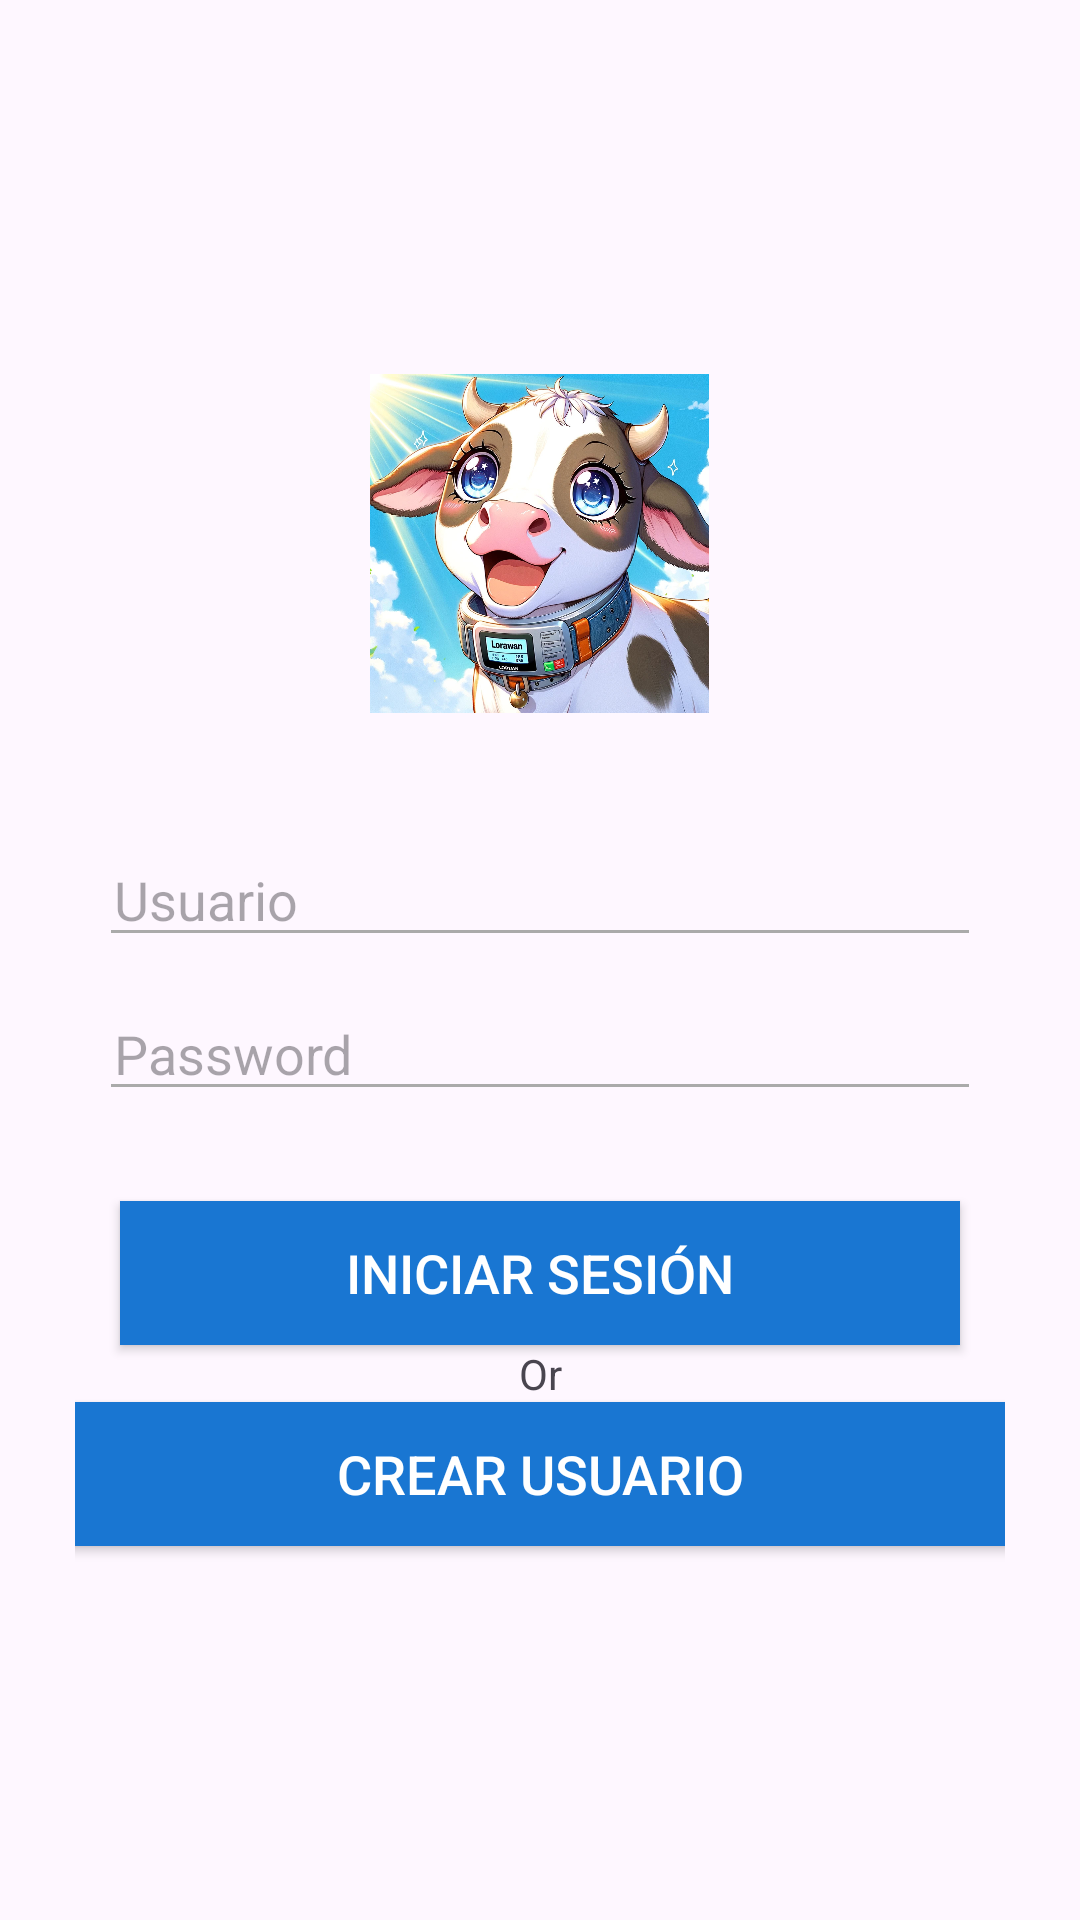

Layout XML and referenced resources for this Android screen:
<!-- AndroidManifest.xml: application theme Theme.PruebaSQL -->
<!-- res/layout/activity_login.xml -->
<?xml version="1.0" encoding="utf-8"?>
<androidx.constraintlayout.widget.ConstraintLayout xmlns:android="http://schemas.android.com/apk/res/android"
    xmlns:app="http://schemas.android.com/apk/res-auto"
    xmlns:tools="http://schemas.android.com/tools"
    android:layout_width="match_parent"
    android:layout_height="match_parent"
    tools:context=".Login">

    <FrameLayout
        android:layout_width="match_parent"
        android:layout_height="match_parent">

        <LinearLayout
            android:layout_width="match_parent"
            android:layout_height="match_parent"
            android:layout_marginLeft="25dp"
            android:layout_marginRight="25dp"
            android:gravity="center"
            android:orientation="vertical">

            <ImageView
                android:id="@+id/imageView"
                android:layout_width="151dp"
                android:layout_height="113dp"
                android:layout_marginBottom="40dp"
                app:srcCompat="@drawable/vaquita_2" />


            <EditText
                android:id="@+id/edtNomeUsuario"
                android:layout_width="match_parent"
                android:layout_height="wrap_content"
                android:layout_marginStart="8dp"
                android:layout_marginEnd="8dp"
                android:backgroundTint="@android:color/darker_gray"
                android:drawableLeft="@drawable/icon_email"
                android:ems="10"
                android:hint="Usuario"
                android:inputType="textPersonName"
                android:paddingLeft="5dp" />

            <EditText
                android:id="@+id/edtUsuario"
                android:layout_width="match_parent"
                android:layout_height="wrap_content"
                android:layout_marginStart="8dp"
                android:layout_marginTop="10dp"
                android:layout_marginEnd="8dp"
                android:backgroundTint="@android:color/darker_gray"
                android:drawableLeft="@drawable/icon_lock"
                android:ems="10"
                android:hint="Password"
                android:inputType="textPassword"
                android:paddingLeft="5dp" />

            <Button
                android:id="@+id/btnLogin"
                android:layout_width="match_parent"
                android:layout_height="wrap_content"
                android:layout_marginLeft="15dp"
                android:layout_marginTop="30dp"
                android:layout_marginRight="15dp"
                android:background="#1976d2"
                android:text="Iniciar Sesión"
                android:textColor="#FFF"
                android:textSize="18sp" />

            <TextView
                android:id="@+id/textView2"
                android:layout_width="match_parent"
                android:layout_height="wrap_content"
                android:text="Or"
                android:gravity="center"/>

            <Button
                android:id="@+id/btn_activity_singUp"
                android:layout_width="315dp"
                android:layout_height="wrap_content"
                android:text="Crear usuario"

                android:layout_marginLeft="15dp"
                android:layout_marginRight="15dp"
                android:background="#1976d2"
                android:textColor="#FFF"
                android:textSize="18sp"
                />

        </LinearLayout>
    </FrameLayout>

</androidx.constraintlayout.widget.ConstraintLayout>
<!-- resources referenced by this layout -->
<resources>
  <!-- drawable vaquita_2: png bitmap (drawable, 395819 bytes) -->
  <style name="Theme.PruebaSQL" parent="Base.Theme.PruebaSQL" />
  <style name="Base.Theme.PruebaSQL" parent="Theme.Material3.DayNight.NoActionBar">
          
          
      </style>
</resources>
